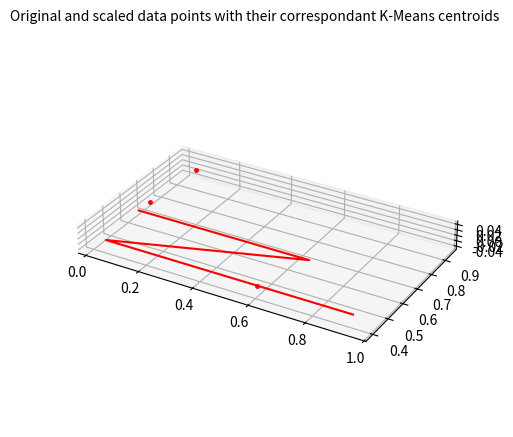

Python code for this plot:
# [redacted]

import numpy as np
import matplotlib.pyplot as plt
from mpl_toolkits.mplot3d import Axes3D

generator = np.random

n_features=3
p0=generator.rand(1,n_features)
p1=generator.rand(1,n_features)
points=[p0[0],p1[0]]

all_coords = np.zeros((n_features, 2))

k=0
for valores in zip(*points):
    all_coords[k:k+1,:] = valores
    k+=1


A=np.vstack((all_coords[:all_coords.shape[0]-1,:],np.ones(2))).T

k=np.linalg.lstsq(A, all_coords[all_coords.shape[0]-1:all_coords.shape[0],:][0])[0]



## PLOTTING RESULTS
## ******************************

fig = plt.figure() # <-- 3D
ax = fig.add_subplot(111, projection='3d') # <-- 3D

# SubTitle
fig.suptitle("Original and scaled data points with their correspondant K-Means centroids", fontsize=10)

## Plot the original data points
ax.plot(p0[0],p1[0],'.', markersize=5,color='r') # <-- 3D
ax.plot(all_coords[:all_coords.shape[0]-1,:],np.dot(A, np.transpose([k])),'-', markersize=5,color='r') # <-- 3D

## Plot the scaled data points
#ax.plot(scaleddata[:, 0], scaleddata[:, 1], scaleddata[:, 2],'k.', markersize=2,color='r') # <-- 3D

# Plot the centroids as a green X for both, the original and the scaled data set
#centroids = datacentroids
#ax.scatter(centroids[:, 0], centroids[:, 1], centroids[:, 2], # <-- 3D
#            marker='x', s=169, linewidths=3,
#            color='g', zorder=10)

#centroids = scaleddatacentroids
#ax.scatter(centroids[:, 0], centroids[:, 1], centroids[:, 2], # <-- 3D
#            marker='x', s=169, linewidths=3,
#            color='g', zorder=10)

## Graph and axis formatting
ax.set_aspect('equal')
ax.grid(True, which='both')

# set the x-spine
ax.spines['left'].set_position('zero')

# turn off the right spine/ticks
ax.spines['right'].set_color('none')
#ax.yaxis.tick_left()

# set the y-spine
ax.spines['bottom'].set_position('zero')

# turn off the top spine/ticks
ax.spines['top'].set_color('none')
ax.xaxis.tick_bottom()

plt.show()

